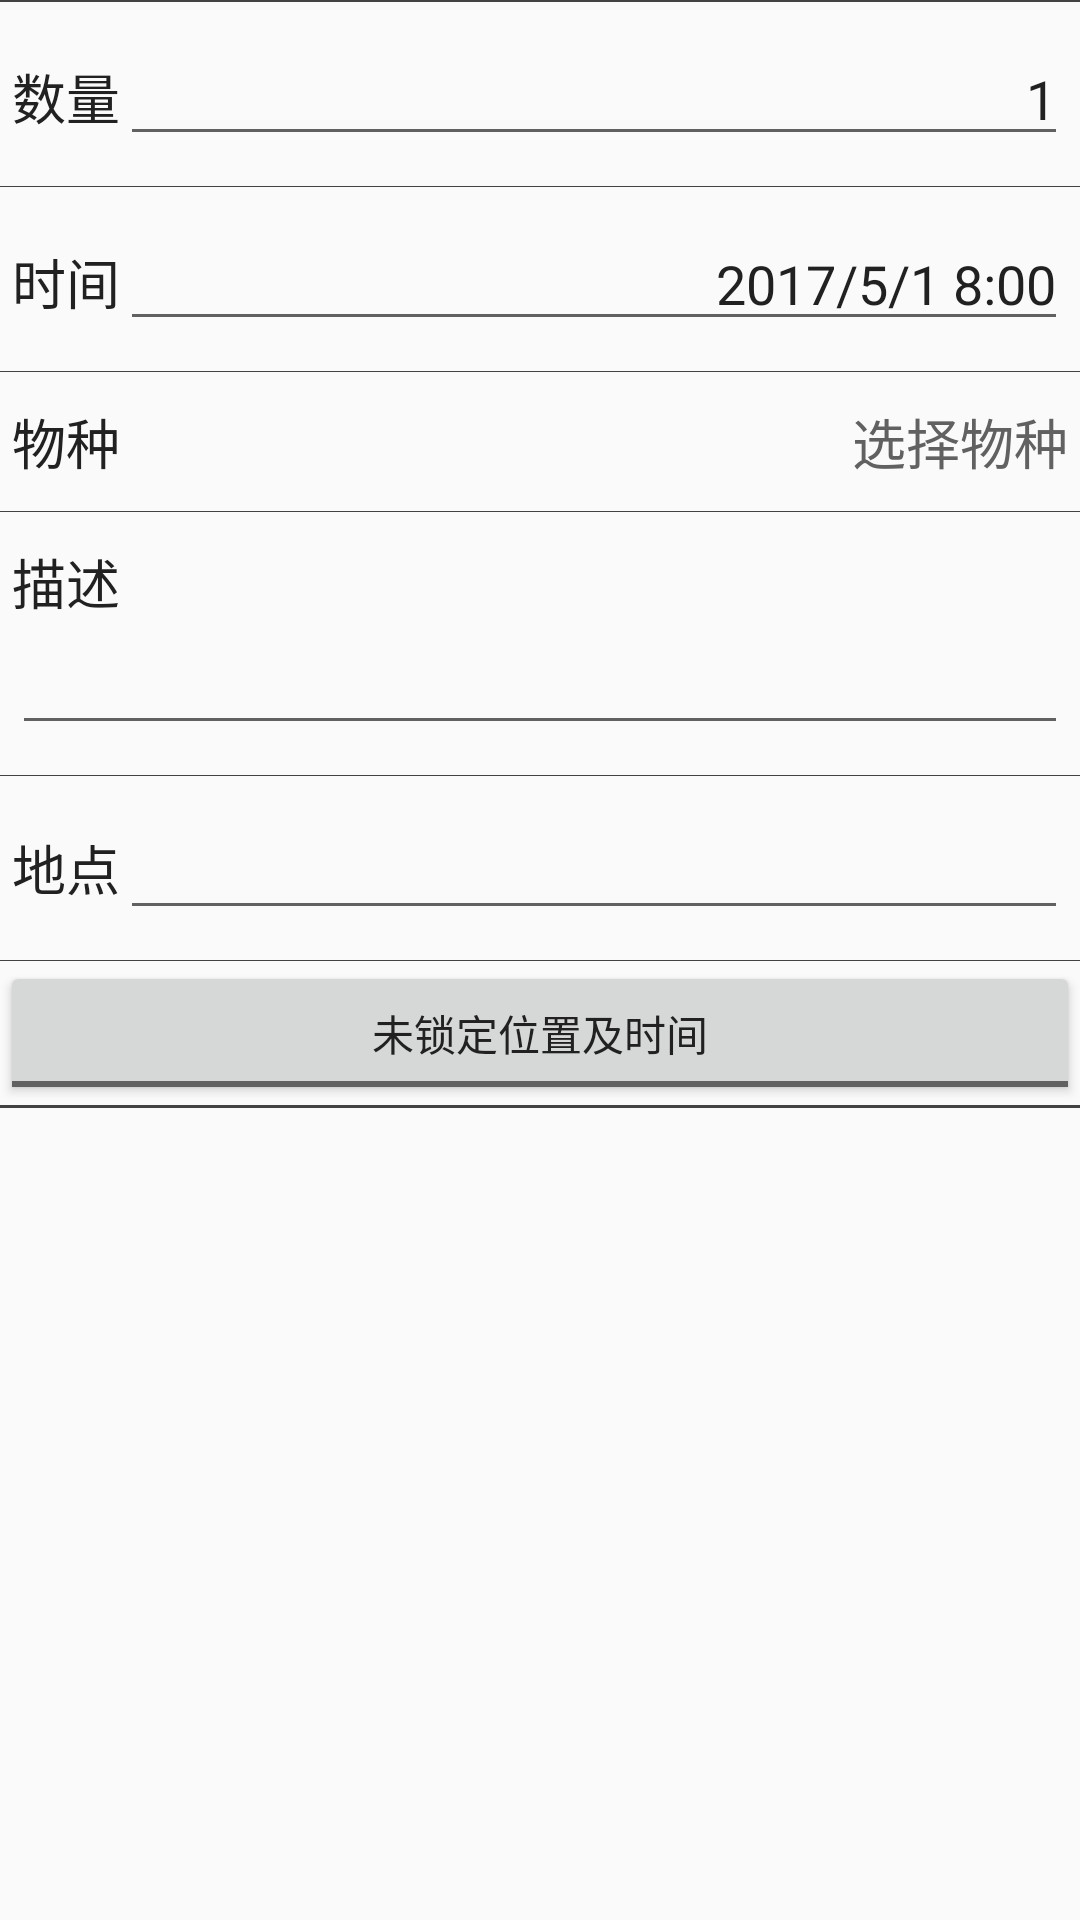

Write the Android layout XML for this screen, with the resource values it uses.
<!-- AndroidManifest.xml: application theme AppTheme.NoActionBar -->
<!-- res/layout/fragment_edit_record.xml -->
<LinearLayout xmlns:android="http://schemas.android.com/apk/res/android"
    android:layout_width="match_parent"
    android:layout_height="match_parent"
    android:divider="@drawable/divider_line"
    android:orientation="vertical"
    android:showDividers="beginning|middle|end">

    <ScrollView
        android:layout_width="match_parent"
        android:layout_height="wrap_content">

        <LinearLayout
            android:layout_width="match_parent"
            android:layout_height="wrap_content"
            android:divider="@drawable/divider_line"
            android:orientation="vertical"
            android:showDividers="beginning|middle|end">

            <LinearLayout
                style="@style/Layout.Row"
                android:layout_width="match_parent"
                android:layout_height="match_parent"
                android:orientation="horizontal">

                <TextView
                    android:layout_width="wrap_content"
                    android:layout_height="wrap_content"
                    android:text="@string/label_quantity"
                    android:textAppearance="@style/Text.Normal.Label" />

                <EditText
                    android:id="@+id/editCount"
                    android:layout_width="match_parent"
                    android:layout_height="wrap_content"
                    android:ems="10"
                    android:gravity="right"
                    android:inputType="numberDecimal"
                    android:text="1" />

                <TextView
                    android:layout_width="wrap_content"
                    android:layout_height="wrap_content"
                    android:ems="1"
                    android:text="@string/label_unit"
                    android:textAppearance="@style/Text.Normal.Content" />
            </LinearLayout>

            <LinearLayout
                style="@style/Layout.Row"
                android:layout_width="match_parent"
                android:layout_height="match_parent"
                android:orientation="horizontal">

                <TextView
                    android:layout_width="wrap_content"
                    android:layout_height="wrap_content"
                    android:gravity="right"
                    android:text="@string/label_time"
                    android:textAppearance="@style/Text.Normal.Label" />

                <EditText
                    android:id="@+id/editTime"
                    android:layout_width="match_parent"
                    android:layout_height="wrap_content"
                    android:ems="10"
                    android:gravity="right"
                    android:inputType="datetime"
                    android:text=" 2017/5/1 8:00" />
            </LinearLayout>

            <LinearLayout
                style="@style/Layout.Row"
                android:layout_width="match_parent"
                android:layout_height="match_parent"
                android:orientation="horizontal">

                <TextView
                    android:layout_width="wrap_content"
                    android:layout_height="wrap_content"
                    android:text="@string/label_specie"
                    android:textAppearance="@style/Text.Normal.Label" />

                <TextView
                    android:id="@+id/textSpecie"
                    android:layout_width="match_parent"
                    android:layout_height="wrap_content"
                    android:gravity="right"
                    android:text="@string/label_select_specie"
                    android:textAppearance="@style/Text.Normal.Content" />

            </LinearLayout>

            <LinearLayout
                style="@style/Layout.Row"
                android:layout_width="match_parent"
                android:layout_height="match_parent"
                android:orientation="vertical">

                <TextView
                    android:layout_width="match_parent"
                    android:layout_height="wrap_content"
                    android:text="@string/label_description"
                    android:textAppearance="@style/Text.Normal.Label" />

                <EditText
                    android:id="@+id/editDescription"
                    android:layout_width="match_parent"
                    android:layout_height="wrap_content"
                    android:ems="10"
                    android:inputType="textMultiLine"
                    android:textAppearance="@style/Text.Normal.Content" />

            </LinearLayout>

            <LinearLayout
                style="@style/Layout.Row"
                android:layout_width="match_parent"
                android:layout_height="match_parent"
                android:orientation="horizontal">

                <TextView
                    android:layout_width="wrap_content"
                    android:layout_height="wrap_content"
                    android:layout_gravity="center_vertical"
                    android:text="@string/label_location"
                    android:textAppearance="@style/Text.Normal.Label" />

                <EditText
                    android:id="@+id/editLocation"
                    android:layout_width="match_parent"
                    android:layout_height="wrap_content"
                    android:layout_gravity="right"
                    android:ems="10"
                    android:inputType="textPostalAddress" />

            </LinearLayout>

            <ToggleButton
                android:id="@+id/toggleLock"
                android:layout_width="match_parent"
                android:layout_height="wrap_content"
                android:text="ToggleButton"
                android:textOff="@string/label_unlock_location_time"
                android:textOn="@string/label_lock_location_time" />

            <android.support.v7.widget.RecyclerView
                android:id="@+id/listImage"
                android:layout_width="match_parent"
                android:layout_height="wrap_content"
                android:layout_marginLeft="4dp"
                android:layout_marginRight="4dp" />

        </LinearLayout>
    </ScrollView>

</LinearLayout>
<!-- resources referenced by this layout -->
<resources>
  <!-- drawable divider_line (drawable) -->
  <?xml version="1.0" encoding="utf-8"?>
  <shape xmlns:android="http://schemas.android.com/apk/res/android">
      android:shape="rectangle" >
      <size
          android:width="1px"
          android:height="1px" />
  
      <solid android:color="#424242" />
  </shape>
  <string name="label_description">描述</string>
  <string name="label_location">地点</string>
  <string name="label_lock_location_time">锁定位置及时间</string>
  <string name="label_quantity">数量</string>
  <string name="label_select_specie">选择物种</string>
  <string name="label_specie">物种</string>
  <string name="label_time">时间</string>
  <string name="label_unit">只</string>
  <string name="label_unlock_location_time">未锁定位置及时间</string>
  <style name="Layout.Row" parent="Layout">
          <item name="android:layout_height">wrap_content</item>
          <item name="android:layout_width">match_parent</item>
          <item name="android:layout_marginTop">10dp</item>
          <item name="android:layout_marginBottom">10dp</item>
          <item name="android:layout_marginLeft">4dp</item>
          <item name="android:layout_marginRight">4dp</item>
      </style>
  <style name="Text.Normal.Content" parent="Text.Normal">
          <item name="android:textColor">@color/default_secondary_text_color</item>
      </style>
  <style name="Text.Normal.Label" parent="Text.Normal">
          <item name="android:textColor">@color/default_primary_text_color</item>
      </style>
  <style name="AppTheme.NoActionBar" parent="Theme.AppCompat.Light.NoActionBar">
          
          <item name="colorAccent">@color/default_accent_color</item>
          <item name="android:colorForeground">@color/default_foreground_color</item>
          <item name="android:textColorPrimary">@color/primary_text_material_light</item>
          <item name="android:textColorSecondary">@color/secondary_text_material_light</item>
      </style>
  <style name="Layout" />
  <style name="Text.Normal" parent="Text">
          <item name="android:textSize">18sp</item>
      </style>
  <color name="default_secondary_text_color">#616161</color>
  <color name="default_primary_text_color">#212121</color>
  <color name="default_accent_color">#03a9f4</color>
  <color name="default_foreground_color">#212121</color>
  <style name="Text" parent="@style/TextAppearance.AppCompat.Medium" />
</resources>
